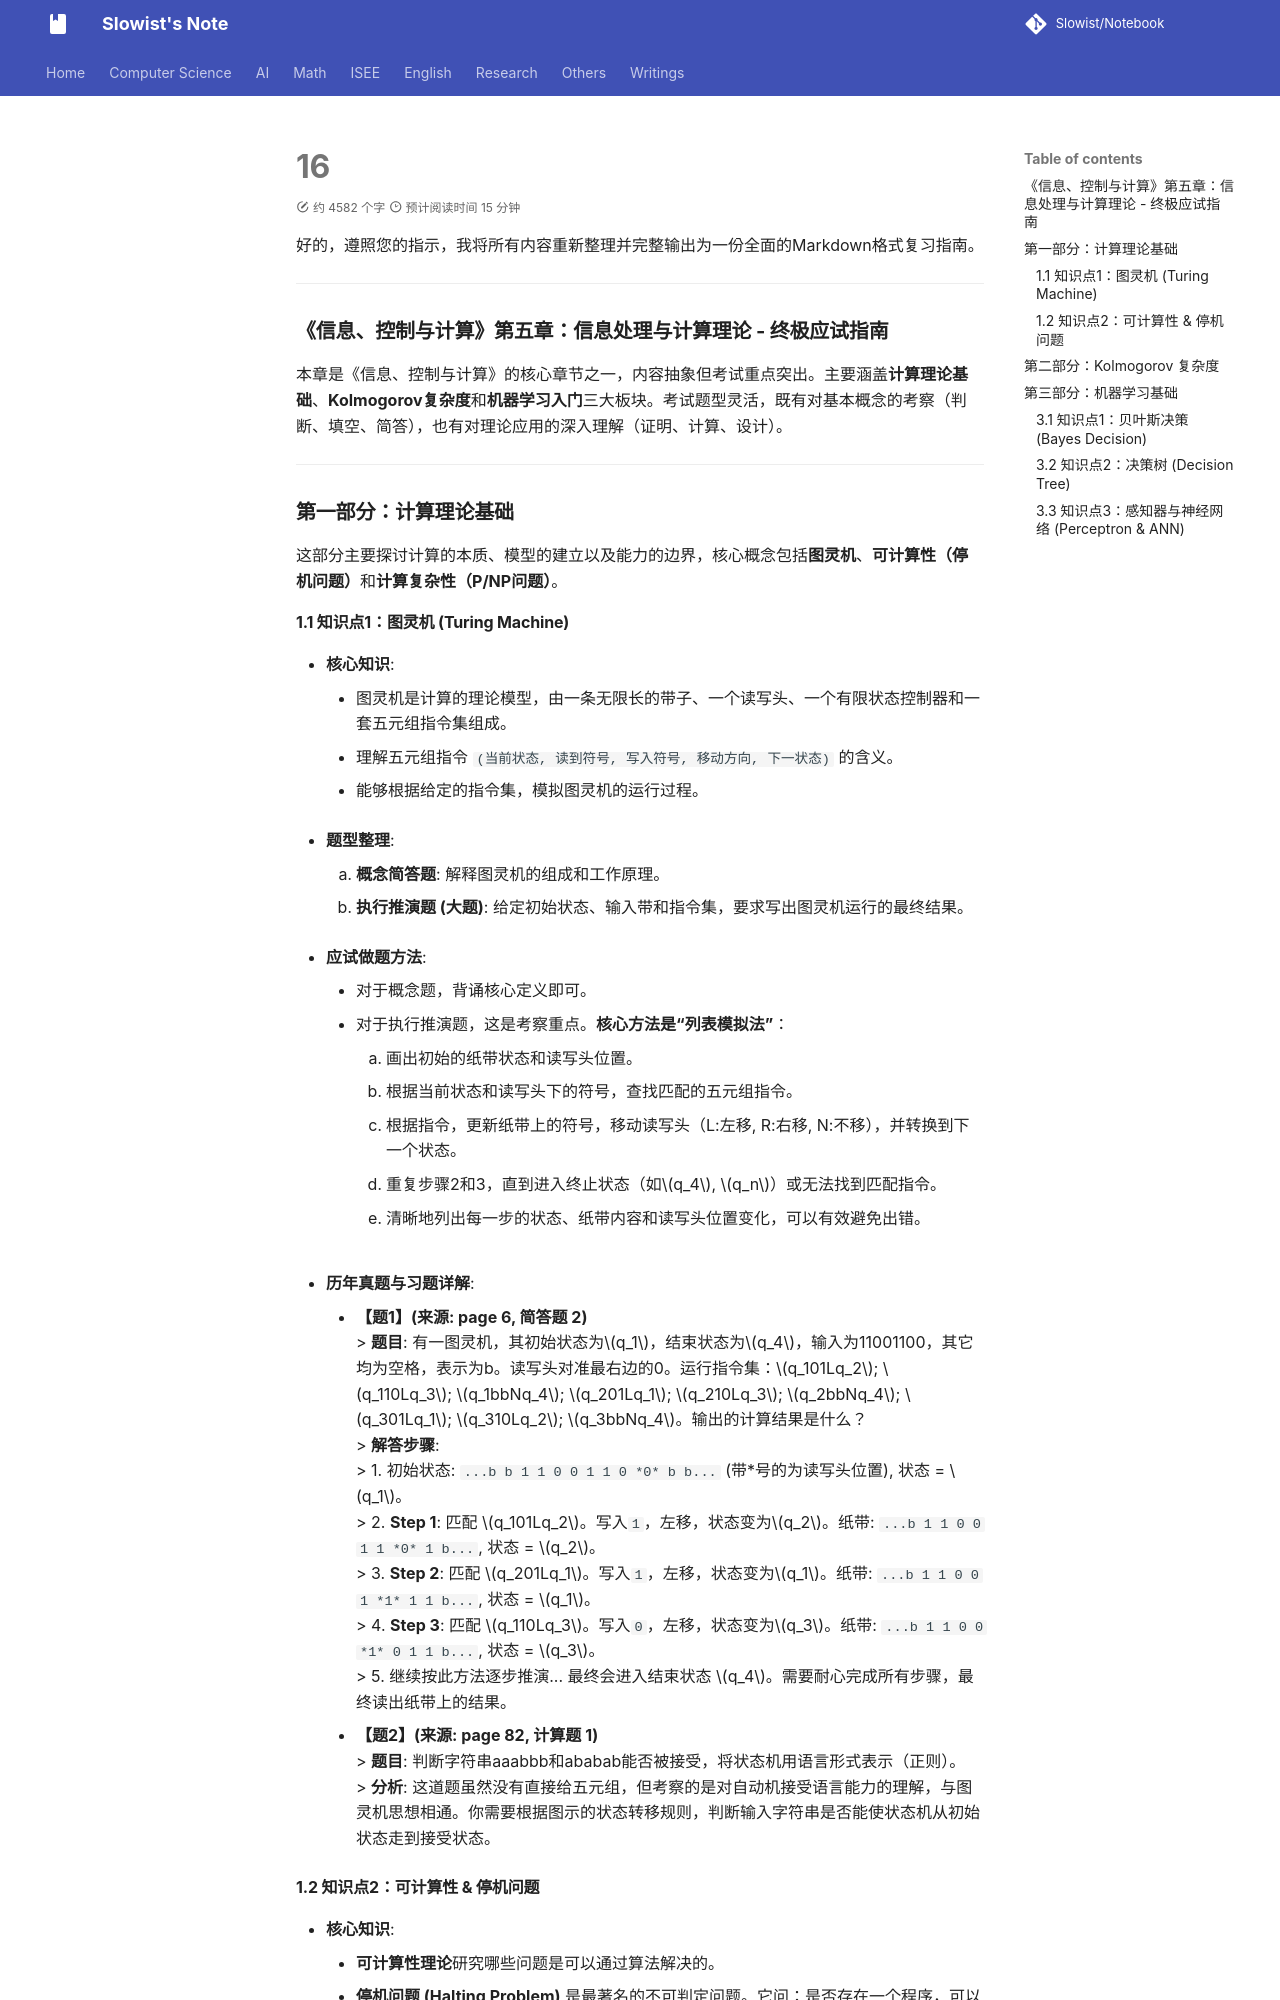

repository: Slowist-Lee/notebook · page: isee/information/16/index.html · generator: mkdocs

好的，遵照您的指示，我将所有内容重新整理并完整输出为一份全面的Markdown格式复习指南。

---

### **《信息、控制与计算》第五章：信息处理与计算理论 - 终极应试指南**

本章是《信息、控制与计算》的核心章节之一，内容抽象但考试重点突出。主要涵盖**计算理论基础**、**Kolmogorov复杂度**和**机器学习入门**三大板块。考试题型灵活，既有对基本概念的考察（判断、填空、简答），也有对理论应用的深入理解（证明、计算、设计）。

---

### **第一部分：计算理论基础**

这部分主要探讨计算的本质、模型的建立以及能力的边界，核心概念包括**图灵机**、**可计算性（停机问题）**和**计算复杂性（P/NP问题）**。

#### **1.1 知识点1：图灵机 (Turing Machine)**

*   **核心知识**:
    *   图灵机是计算的理论模型，由一条无限长的带子、一个读写头、一个有限状态控制器和一套五元组指令集组成。
    *   理解五元组指令 `(当前状态, 读到符号, 写入符号, 移动方向, 下一状态)` 的含义。
    *   能够根据给定的指令集，模拟图灵机的运行过程。

*   **题型整理**:
    1.  **概念简答题**: 解释图灵机的组成和工作原理。
    2.  **执行推演题 (大题)**: 给定初始状态、输入带和指令集，要求写出图灵机运行的最终结果。

*   **应试做题方法**:
    *   对于概念题，背诵核心定义即可。
    *   对于执行推演题，这是考察重点。**核心方法是“列表模拟法”**：
        1.  画出初始的纸带状态和读写头位置。
        2.  根据当前状态和读写头下的符号，查找匹配的五元组指令。
        3.  根据指令，更新纸带上的符号，移动读写头（L:左移, R:右移, N:不移），并转换到下一个状态。
        4.  重复步骤2和3，直到进入终止状态（如$q_4$, $q_n$）或无法找到匹配指令。
        5.  清晰地列出每一步的状态、纸带内容和读写头位置变化，可以有效避免出错。

*   **历年真题与习题详解**:

    *   **【题1】(来源: page 6, 简答题 2)**
        > **题目**: 有一图灵机，其初始状态为$q_1$，结束状态为$q_4$，输入为11001100，其它均为空格，表示为b。读写头对准最右边的0。运行指令集：$q_101Lq_2$; $q_110Lq_3$; $q_1bbNq_4$; $q_201Lq_1$; $q_210Lq_3$; $q_2bbNq_4$; $q_301Lq_1$; $q_310Lq_2$; $q_3bbNq_4$。输出的计算结果是什么？
        > **解答步骤**:
        > 1.  初始状态: `...b b 1 1 0 0 1 1 0 *0* b b...` (带*号的为读写头位置), 状态 = $q_1$。
        > 2.  **Step 1**: 匹配 $q_101Lq_2$。写入`1`，左移，状态变为$q_2$。纸带: `...b 1 1 0 0 1 1 *0* 1 b...`, 状态 = $q_2$。
        > 3.  **Step 2**: 匹配 $q_201Lq_1$。写入`1`，左移，状态变为$q_1$。纸带: `...b 1 1 0 0 1 *1* 1 1 b...`, 状态 = $q_1$。
        > 4.  **Step 3**: 匹配 $q_110Lq_3$。写入`0`，左移，状态变为$q_3$。纸带: `...b 1 1 0 0 *1* 0 1 1 b...`, 状态 = $q_3$。
        > 5.  继续按此方法逐步推演... 最终会进入结束状态 $q_4$。需要耐心完成所有步骤，最终读出纸带上的结果。

    *   **【题2】(来源: page 82, 计算题 1)**
        > **题目**: 判断字符串aaabbb和ababab能否被接受，将状态机用语言形式表示（正则）。
        > **分析**: 这道题虽然没有直接给五元组，但考察的是对自动机接受语言能力的理解，与图灵机思想相通。你需要根据图示的状态转移规则，判断输入字符串是否能使状态机从初始状态走到接受状态。
